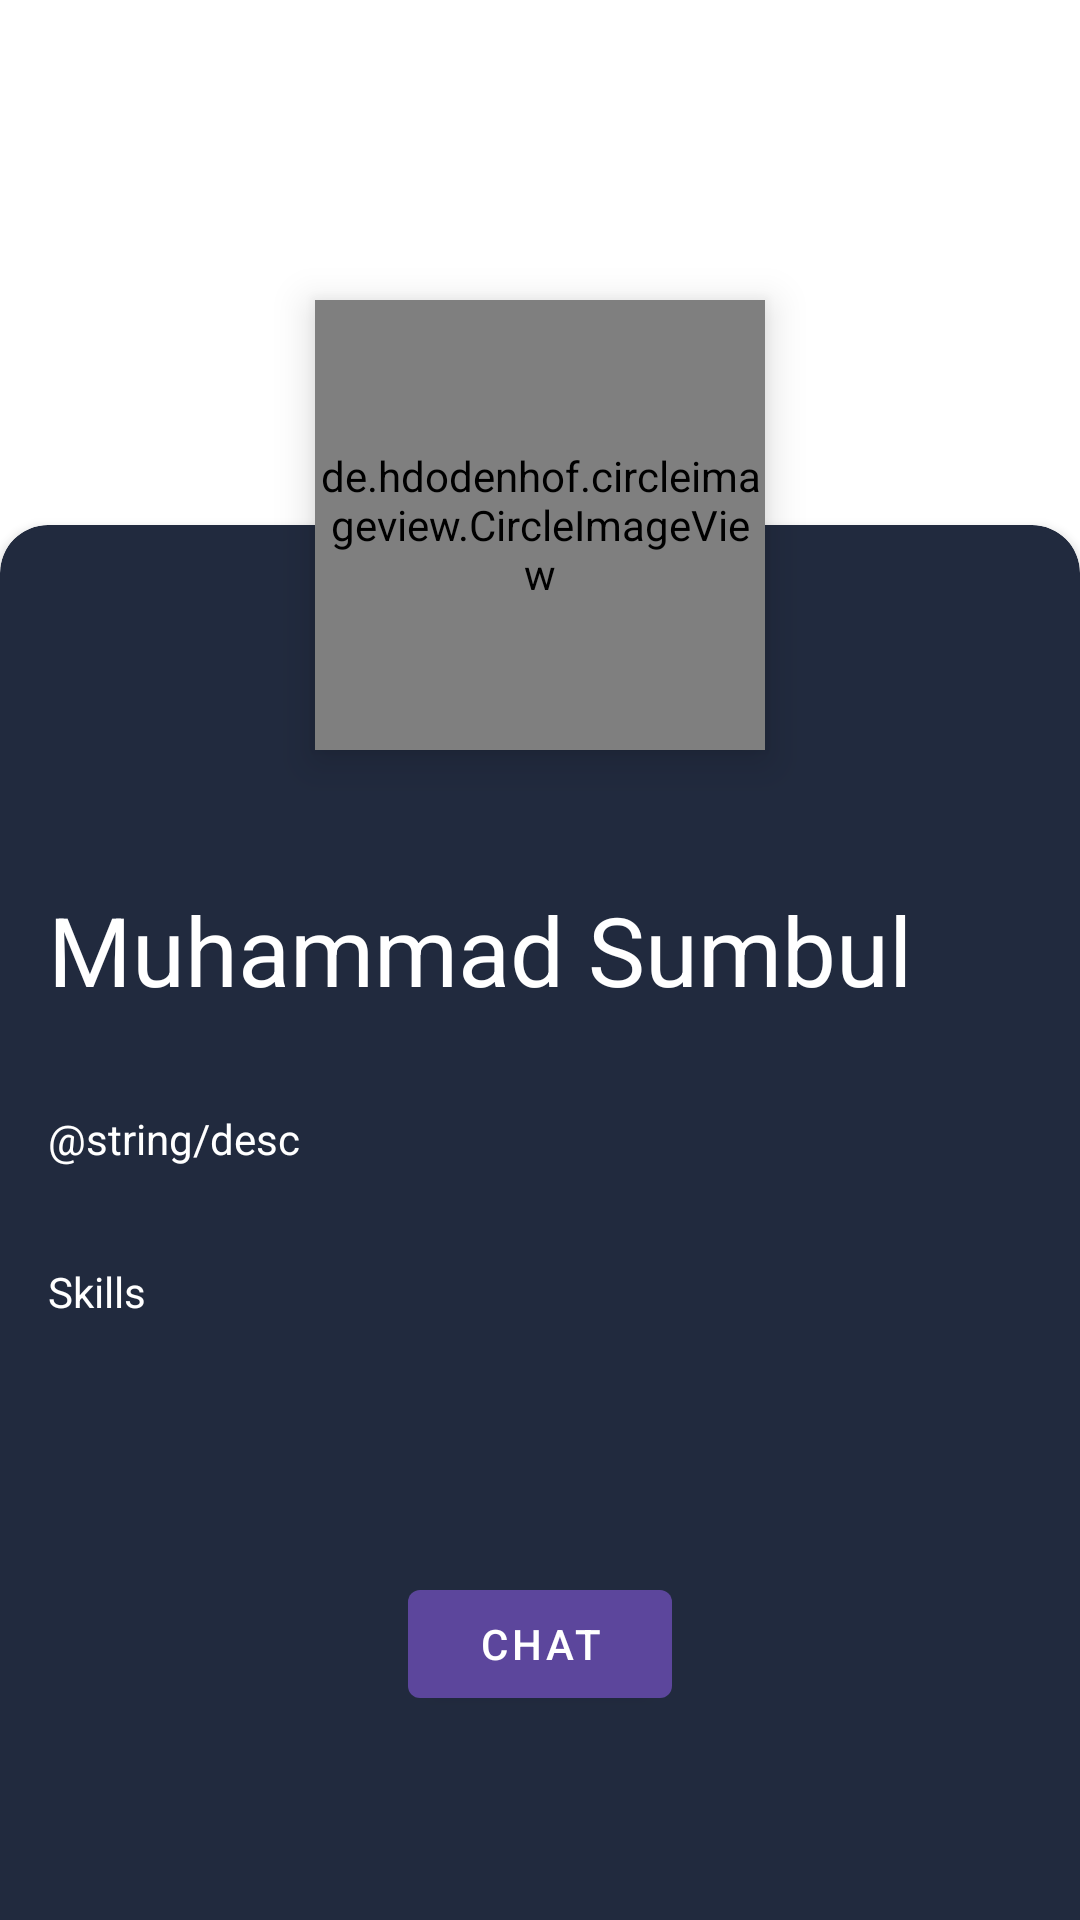

The Android layout XML behind this screen, and the referenced resources:
<!-- AndroidManifest.xml: activity theme Theme.Speakuy.Fullscreen -->
<!-- res/layout/activity_detail.xml -->
<?xml version="1.0" encoding="utf-8"?>
<androidx.constraintlayout.widget.ConstraintLayout xmlns:android="http://schemas.android.com/apk/res/android"
    xmlns:app="http://schemas.android.com/apk/res-auto"
    xmlns:tools="http://schemas.android.com/tools"
    android:layout_width="match_parent"
    android:layout_height="match_parent"
    tools:context="com.speakuy.ui.profile.ProfileFragment">

    <androidx.cardview.widget.CardView
        android:layout_width="match_parent"
        android:layout_height="0dp"
        android:layout_marginBottom="-16dp"
        app:layout_constraintBottom_toBottomOf="parent"
        app:layout_constraintEnd_toEndOf="parent"
        app:layout_constraintStart_toStartOf="parent"
        android:backgroundTint="@color/purple_dark"
        app:cardCornerRadius="16dp"
        app:layout_constraintTop_toTopOf="@+id/guideline">

        <androidx.constraintlayout.widget.ConstraintLayout
            android:layout_width="match_parent"
            android:layout_height="match_parent">

            <TextView
                android:id="@+id/tv_name_detail"
                android:layout_width="wrap_content"
                android:layout_height="wrap_content"
                android:layout_marginStart="16dp"
                android:layout_marginTop="120dp"
                android:text="Muhammad Sumbul"
                android:textColor="@color/white"
                android:textSize="32sp"
                app:layout_constraintStart_toStartOf="parent"
                app:layout_constraintTop_toTopOf="parent" />

            <TextView
                android:id="@+id/tv_desc_detail"
                android:layout_width="wrap_content"
                android:layout_height="wrap_content"
                android:layout_marginTop="32dp"
                android:text="@string/desc"
                android:textColor="@color/white"
                app:layout_constraintStart_toStartOf="@+id/tv_name_detail"
                app:layout_constraintTop_toBottomOf="@+id/tv_name_detail" />

            <TextView
                android:id="@+id/textView8"
                android:layout_width="wrap_content"
                android:layout_height="wrap_content"
                android:layout_marginTop="32dp"
                android:text="Skills"
                android:textColor="@color/white"
                app:layout_constraintStart_toStartOf="@+id/tv_desc_detail"
                app:layout_constraintTop_toBottomOf="@+id/tv_desc_detail" />

            <Button
                android:id="@+id/btn_chat_detail"
                android:layout_width="wrap_content"
                android:layout_height="wrap_content"
                android:text="Chat"
                app:layout_constraintBottom_toBottomOf="parent"
                app:layout_constraintEnd_toEndOf="parent"
                app:layout_constraintStart_toStartOf="parent"
                app:layout_constraintTop_toBottomOf="@+id/textView8" />


        </androidx.constraintlayout.widget.ConstraintLayout>

    </androidx.cardview.widget.CardView>

    <androidx.constraintlayout.widget.Guideline
        android:id="@+id/guideline"
        android:layout_width="wrap_content"
        android:layout_height="wrap_content"
        android:orientation="horizontal"
        app:layout_constraintGuide_begin="175dp" />

    <de.hdodenhof.circleimageview.CircleImageView
        android:id="@+id/img_avatar_detail"
        android:layout_width="150dp"
        android:layout_height="150dp"
        android:elevation="8dp"
        android:src="@drawable/ic_launcher_background"
        app:layout_constraintBottom_toTopOf="@+id/guideline"
        app:layout_constraintEnd_toEndOf="parent"
        app:layout_constraintStart_toStartOf="parent"
        app:layout_constraintTop_toTopOf="@+id/guideline" />

    <ImageView
        android:visibility="invisible"
        android:id="@+id/imageView6"
        android:layout_width="wrap_content"
        android:layout_height="wrap_content"
        android:layout_marginStart="16dp"
        android:src="@drawable/ic_baseline_arrow_back_24"
        app:layout_constraintBottom_toTopOf="@+id/guideline2"
        app:layout_constraintStart_toStartOf="parent"
        app:layout_constraintTop_toTopOf="parent" />

    <androidx.constraintlayout.widget.Guideline
        android:id="@+id/guideline2"
        android:layout_width="wrap_content"
        android:layout_height="wrap_content"
        android:orientation="horizontal"
        app:layout_constraintGuide_begin="56dp" />
</androidx.constraintlayout.widget.ConstraintLayout>
<!-- resources referenced by this layout -->
<resources>
  <color name="purple_dark">#212A3E</color>
  <color name="white">#FFFFFFFF</color>
  <style name="Theme.Speakuy.Fullscreen" parent="Theme.Speakuy">
          <item name="android:actionBarStyle">@style/Widget.Theme.Speakuy.ActionBar.Fullscreen</item>
          <item name="android:windowActionBarOverlay">true</item>
          <item name="android:windowBackground">@null</item>
      </style>
  <style name="Theme.Speakuy" parent="Theme.MaterialComponents.DayNight.DarkActionBar">
          
          <item name="colorPrimary">@color/primary</item>
          <item name="colorPrimaryVariant">@color/purple_light</item>
          <item name="colorOnPrimary">@color/white</item>
          
          <item name="colorSecondary">@color/teal_200</item>
          <item name="colorSecondaryVariant">@color/teal_700</item>
          <item name="colorOnSecondary">@color/black</item>
          
          <item name="android:statusBarColor">?attr/colorPrimaryVariant</item>
          
  
      </style>
  <style name="Widget.Theme.Speakuy.ActionBar.Fullscreen" parent="Widget.AppCompat.ActionBar">
          <item name="android:background">@color/black_overlay</item>
      </style>
  <color name="primary">#5C469C</color>
  <color name="purple_light">#D4ADFC</color>
  <color name="teal_200">#FF03DAC5</color>
  <color name="teal_700">#FF018786</color>
  <color name="black">#FF000000</color>
  <color name="black_overlay">#66000000</color>
</resources>
